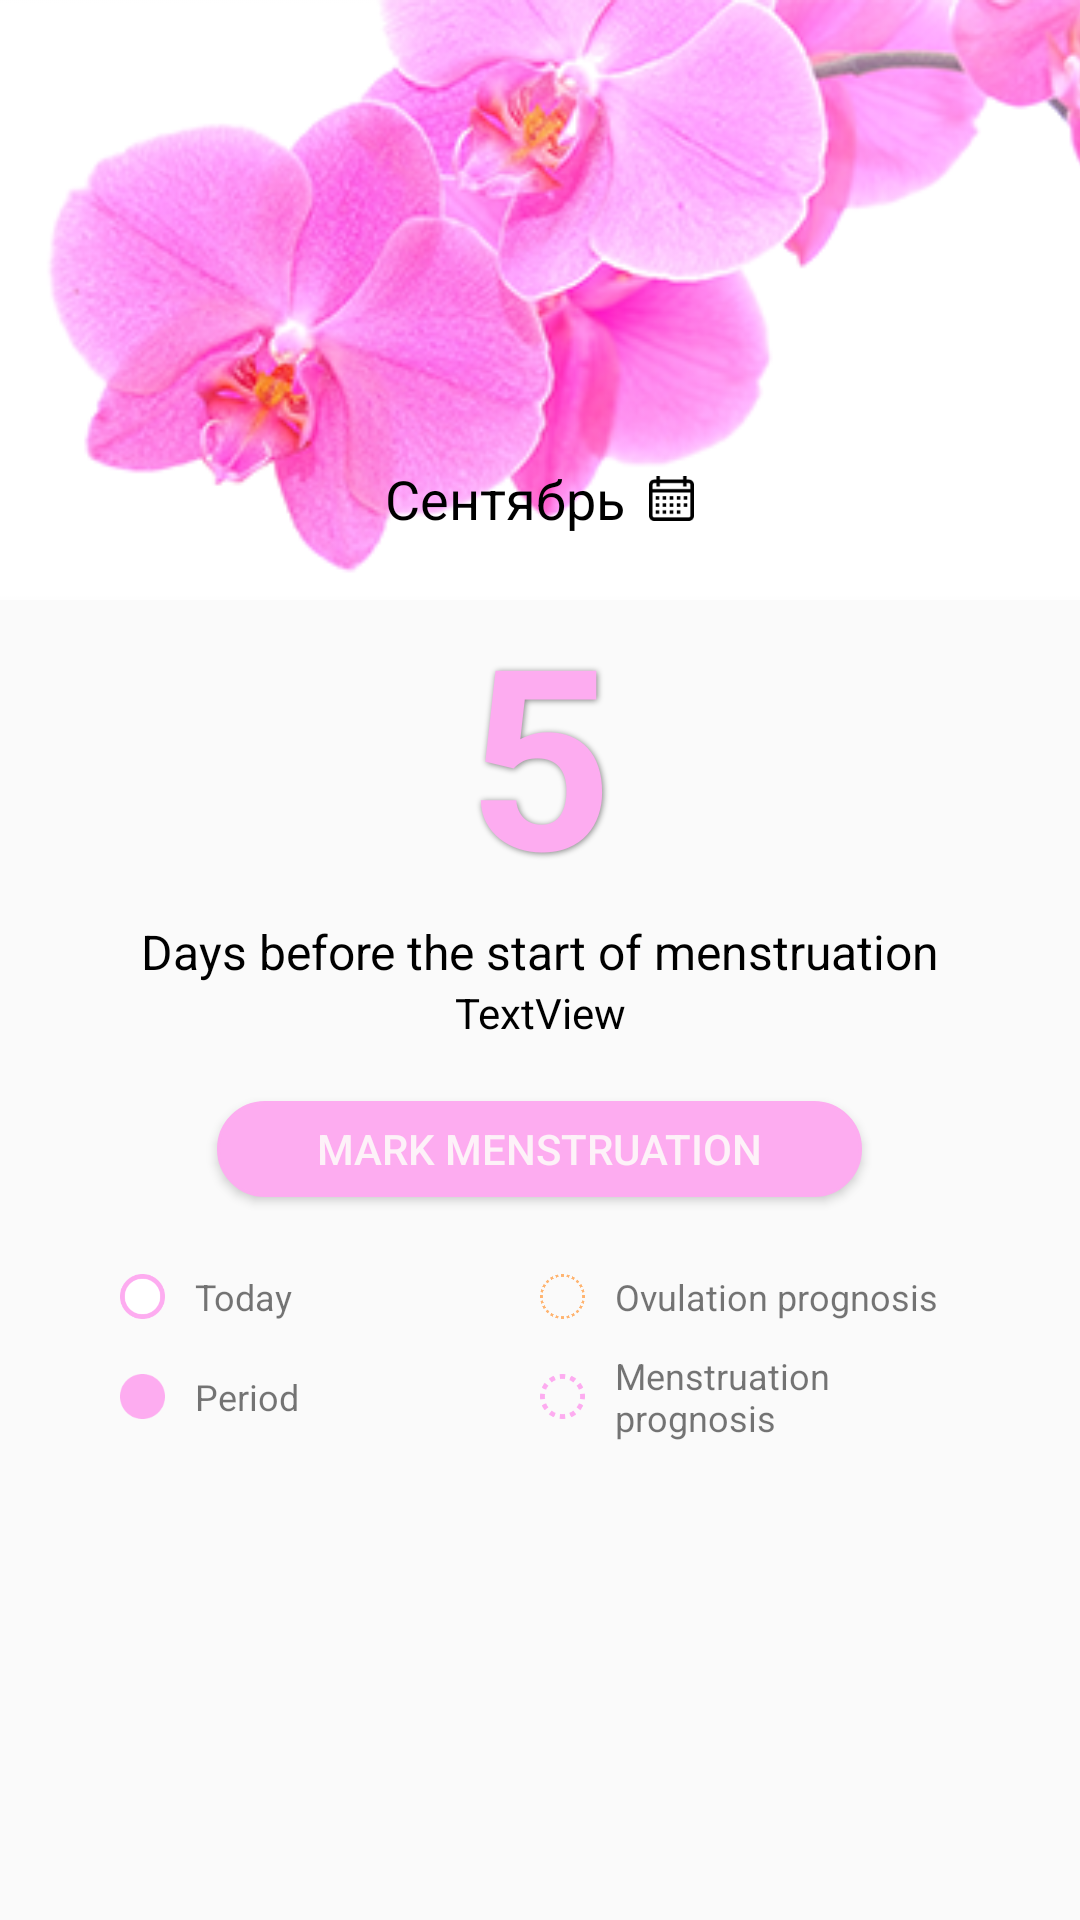

This screen was rendered from an Android layout file. Write that file and the resources it references.
<!-- AndroidManifest.xml: application theme AppTheme.NoActionBar -->
<!-- res/layout/fragment_calendar.xml -->
<?xml version="1.0" encoding="utf-8"?>
<androidx.constraintlayout.widget.ConstraintLayout
        xmlns:android="http://schemas.android.com/apk/res/android"
        xmlns:app="http://schemas.android.com/apk/res-auto"
    xmlns:tools="http://schemas.android.com/tools"
    android:layout_width="match_parent"
        android:layout_height="match_parent">

    <ImageView
        android:id="@+id/bg_image"
        android:layout_width="0dp"
        android:layout_height="200dp"
        android:foreground="@color/transparentWhiteHard"
        android:scaleType="centerCrop"
        app:layout_constraintEnd_toEndOf="parent"
        app:layout_constraintStart_toStartOf="parent"
        app:layout_constraintTop_toTopOf="parent"
        app:srcCompat="@drawable/bg_image" />


    <LinearLayout
        android:id="@+id/headerCalendar"
        android:layout_width="match_parent"
        android:layout_height="0dp"
        android:layout_marginStart="8dp"
        android:layout_marginEnd="8dp"
        android:gravity="center"
        android:orientation="vertical"
        app:layout_constraintBottom_toBottomOf="parent"
        app:layout_constraintEnd_toEndOf="parent"
        app:layout_constraintStart_toStartOf="parent"
        app:layout_constraintTop_toBottomOf="@+id/adView"
        app:layout_constraintVertical_bias="0.0">

        <LinearLayout
            android:layout_width="match_parent"
            android:layout_height="wrap_content"
            android:gravity="center"
            android:orientation="horizontal">

            <TextView
                android:id="@+id/current_month"
                android:layout_width="wrap_content"
                android:layout_height="wrap_content"
                android:text="Сентябрь"
                android:textColor="@color/colorAccent"
                android:textSize="18sp" />

            <ImageView
                android:id="@+id/calendar_img"
                android:layout_width="15dp"
                android:layout_height="15dp"
                android:layout_marginLeft="8dp"
                app:srcCompat="@drawable/calendar_icon" />
        </LinearLayout>

        <LinearLayout
            android:id="@+id/dates_ll"
            android:layout_width="match_parent"
            android:layout_height="wrap_content"
            android:layout_marginTop="8dp"
            android:layout_marginBottom="8dp"
            android:gravity="center"
            android:orientation="horizontal" />

        <TextView
            android:id="@+id/titleHeader"
            android:layout_width="match_parent"
            android:layout_height="wrap_content"
            android:gravity="center"
            android:shadowColor="@color/defaultText"
            android:shadowDx="1"
            android:shadowDy="1"
            android:shadowRadius="5"
            android:text="5"
            android:textColor="@color/main_color"
            android:textSize="84sp"
            android:textStyle="bold" />

        <TextView
            android:id="@+id/infoHeader"
            android:layout_width="match_parent"
            android:layout_height="wrap_content"
            android:gravity="center"
            android:text="@string/cicle_text"
            android:textColor="@color/colorAccent"
            android:textSize="16sp" />

        <TextView
            android:id="@+id/cicle_start_tv"
            android:layout_width="match_parent"
            android:layout_height="wrap_content"
            android:layout_marginBottom="8dp"
            android:gravity="center"
            android:text="TextView"
            android:textColor="@color/colorAccent"
            android:textSize="14sp" />

        <Button
            android:id="@+id/headerButton"
            android:layout_width="215dp"
            android:layout_height="32dp"
            android:layout_marginTop="12dp"
            android:layout_marginBottom="12dp"
            android:background="@drawable/rounded_btn"
            android:gravity="center"
            android:text="@string/cicle_btn_text"
            android:textColor="@color/articleBackground" />

        <LinearLayout
            android:layout_width="match_parent"
            android:layout_height="wrap_content"
            android:layout_marginStart="32dp"
            android:layout_marginTop="8dp"
            android:layout_marginEnd="32dp"
            android:orientation="vertical">

            <LinearLayout
                android:layout_width="match_parent"
                android:layout_height="match_parent"
                android:layout_marginTop="5dp"
                android:layout_marginBottom="5dp">

                <LinearLayout
                    android:layout_width="match_parent"
                    android:layout_height="match_parent"
                    android:layout_weight="1"
                    android:gravity="center|start"
                    android:orientation="horizontal">

                    <ImageView
                        android:id="@+id/imageView5"
                        android:layout_width="15dp"
                        android:layout_height="15dp"
                        app:srcCompat="@drawable/circle_1" />

                    <TextView
                        android:id="@+id/textView10"
                        android:layout_width="wrap_content"
                        android:layout_height="wrap_content"
                        android:layout_marginLeft="10dp"
                        android:text="@string/title_today"
                        android:textSize="12sp" />
                </LinearLayout>

                <LinearLayout
                    android:layout_width="match_parent"
                    android:layout_height="match_parent"
                    android:layout_weight="1"
                    android:gravity="center|start"
                    android:orientation="horizontal">

                    <ImageView
                        android:id="@+id/imageView6"
                        android:layout_width="15dp"
                        android:layout_height="15dp"
                        app:srcCompat="@drawable/circle_3" />

                    <TextView
                        android:id="@+id/textView11"
                        android:layout_width="wrap_content"
                        android:layout_height="wrap_content"
                        android:layout_marginLeft="10dp"
                        android:text="@string/text_ovelation"
                        android:textSize="12sp" />
                </LinearLayout>
            </LinearLayout>

            <LinearLayout
                android:layout_width="match_parent"
                android:layout_height="match_parent"
                android:layout_marginTop="5dp"
                android:layout_marginBottom="5dp">

                <LinearLayout
                    android:layout_width="match_parent"
                    android:layout_height="match_parent"
                    android:layout_weight="1"
                    android:gravity="center|start"
                    android:orientation="horizontal">

                    <ImageView
                        android:id="@+id/imageView7"
                        android:layout_width="15dp"
                        android:layout_height="15dp"
                        app:srcCompat="@drawable/circle_2" />

                    <TextView
                        android:id="@+id/textView12"
                        android:layout_width="wrap_content"
                        android:layout_height="wrap_content"
                        android:layout_marginLeft="10dp"
                        android:text="@string/menstrual_title"
                        android:textSize="12sp" />
                </LinearLayout>

                <LinearLayout
                    android:layout_width="match_parent"
                    android:layout_height="match_parent"
                    android:layout_weight="1"
                    android:gravity="center|start"
                    android:orientation="horizontal">

                    <ImageView
                        android:id="@+id/imageView8"
                        android:layout_width="15dp"
                        android:layout_height="15dp"
                        app:srcCompat="@drawable/circle_4" />

                    <TextView
                        android:id="@+id/textView13"
                        android:layout_width="wrap_content"
                        android:layout_height="wrap_content"
                        android:layout_marginLeft="10dp"
                        android:text="@string/text_future_menstruation"
                        android:textSize="12sp" />
                </LinearLayout>
            </LinearLayout>
        </LinearLayout>

    </LinearLayout>

    <androidx.constraintlayout.widget.ConstraintLayout
        android:id="@+id/alert_layout"
        android:layout_width="match_parent"
        android:layout_height="wrap_content"
        android:layout_marginStart="8dp"
        android:layout_marginEnd="8dp"
        android:visibility="gone"
        app:layout_constraintBottom_toBottomOf="@+id/headerCalendar"
        app:layout_constraintEnd_toEndOf="@+id/headerCalendar"
        app:layout_constraintStart_toStartOf="@+id/headerCalendar">

        <ImageView
            android:id="@+id/alewrt_cloud_img_bg"
            android:layout_width="0dp"
            android:layout_height="78dp"
            android:layout_marginStart="54dp"
            android:layout_marginEnd="54dp"
            android:scaleType="centerInside"
            app:layout_constraintBottom_toBottomOf="parent"
            app:layout_constraintEnd_toEndOf="parent"
            app:layout_constraintStart_toStartOf="parent"
            app:layout_constraintTop_toTopOf="parent"
            app:srcCompat="@drawable/alert_cloud" />

        <TextView
            android:id="@+id/textView5"
            android:layout_width="0dp"
            android:layout_height="wrap_content"
            android:layout_marginStart="4dp"
            android:layout_marginEnd="4dp"
            android:layout_marginBottom="16dp"
            android:gravity="center"
            android:text="@string/alert_cloud_text"
            android:textSize="12sp"
            app:layout_constraintBottom_toBottomOf="@+id/alewrt_cloud_img_bg"
            app:layout_constraintEnd_toEndOf="@+id/alewrt_cloud_img_bg"
            app:layout_constraintStart_toStartOf="@+id/alewrt_cloud_img_bg"
            app:layout_constraintTop_toTopOf="@+id/alewrt_cloud_img_bg" />
    </androidx.constraintlayout.widget.ConstraintLayout>

    <LinearLayout
        android:id="@+id/adView"
        android:layout_width="match_parent"
        android:layout_height="wrap_content"
        android:orientation="horizontal"
        app:layout_constraintEnd_toEndOf="parent"
        app:layout_constraintStart_toStartOf="parent"
        app:layout_constraintTop_toTopOf="parent" />


</androidx.constraintlayout.widget.ConstraintLayout>
<!-- resources referenced by this layout -->
<resources>
  <color name="articleBackground">#FDF2F8</color>
  <color name="colorAccent">#000000</color>
  <color name="defaultText">#808080</color>
  <color name="main_color">#FDACF0</color>
  <color name="transparentWhiteHard">#99FFFFFF</color>
  <!-- drawable alert_cloud: png bitmap (drawable, 1767 bytes) -->
  <!-- drawable bg_image: png bitmap (drawable, 77598 bytes) -->
  <!-- drawable calendar_icon: png bitmap (drawable, 642 bytes) -->
  <!-- drawable circle_1: png bitmap (drawable, 1926 bytes) -->
  <!-- drawable circle_2: png bitmap (drawable, 1076 bytes) -->
  <!-- drawable circle_3: png bitmap (drawable, 3238 bytes) -->
  <!-- drawable circle_4: png bitmap (drawable, 1995 bytes) -->
  <!-- drawable rounded_btn (drawable) -->
  <?xml version="1.0" encoding="utf-8"?>
  <selector xmlns:android="http://schemas.android.com/apk/res/android">
      <item>
          <shape android:shape="rectangle" >
              <stroke
                  android:height="1.0dip"
                  android:width="1.0dip"
                  android:color="@color/main_color" />
  
              <solid android:color="@color/main_color" />
  
              <corners
                  android:bottomLeftRadius="102.0dip"
                  android:bottomRightRadius="102.0dip"
                  android:radius="102.0dip"
                  android:topLeftRadius="102.0dip"
                  android:topRightRadius="102.0dip" />
          </shape>
      </item>
  </selector>
  <string name="alert_cloud_text">Vio offers helpful health tips
  that will be of assistance to you in your everyday life</string>
  <string name="cicle_btn_text">MARK MENSTRUATION</string>
  <string name="cicle_text">Days before the start of menstruation</string>
  <string name="menstrual_title">Period</string>
  <string name="text_future_menstruation">Menstruation prognosis</string>
  <string name="text_ovelation">Ovulation prognosis</string>
  <string name="title_today">Today</string>
  <style name="AppTheme.NoActionBar">
          <item name="windowActionBar">false</item>
          <item name="windowNoTitle">true</item>
      </style>
</resources>
